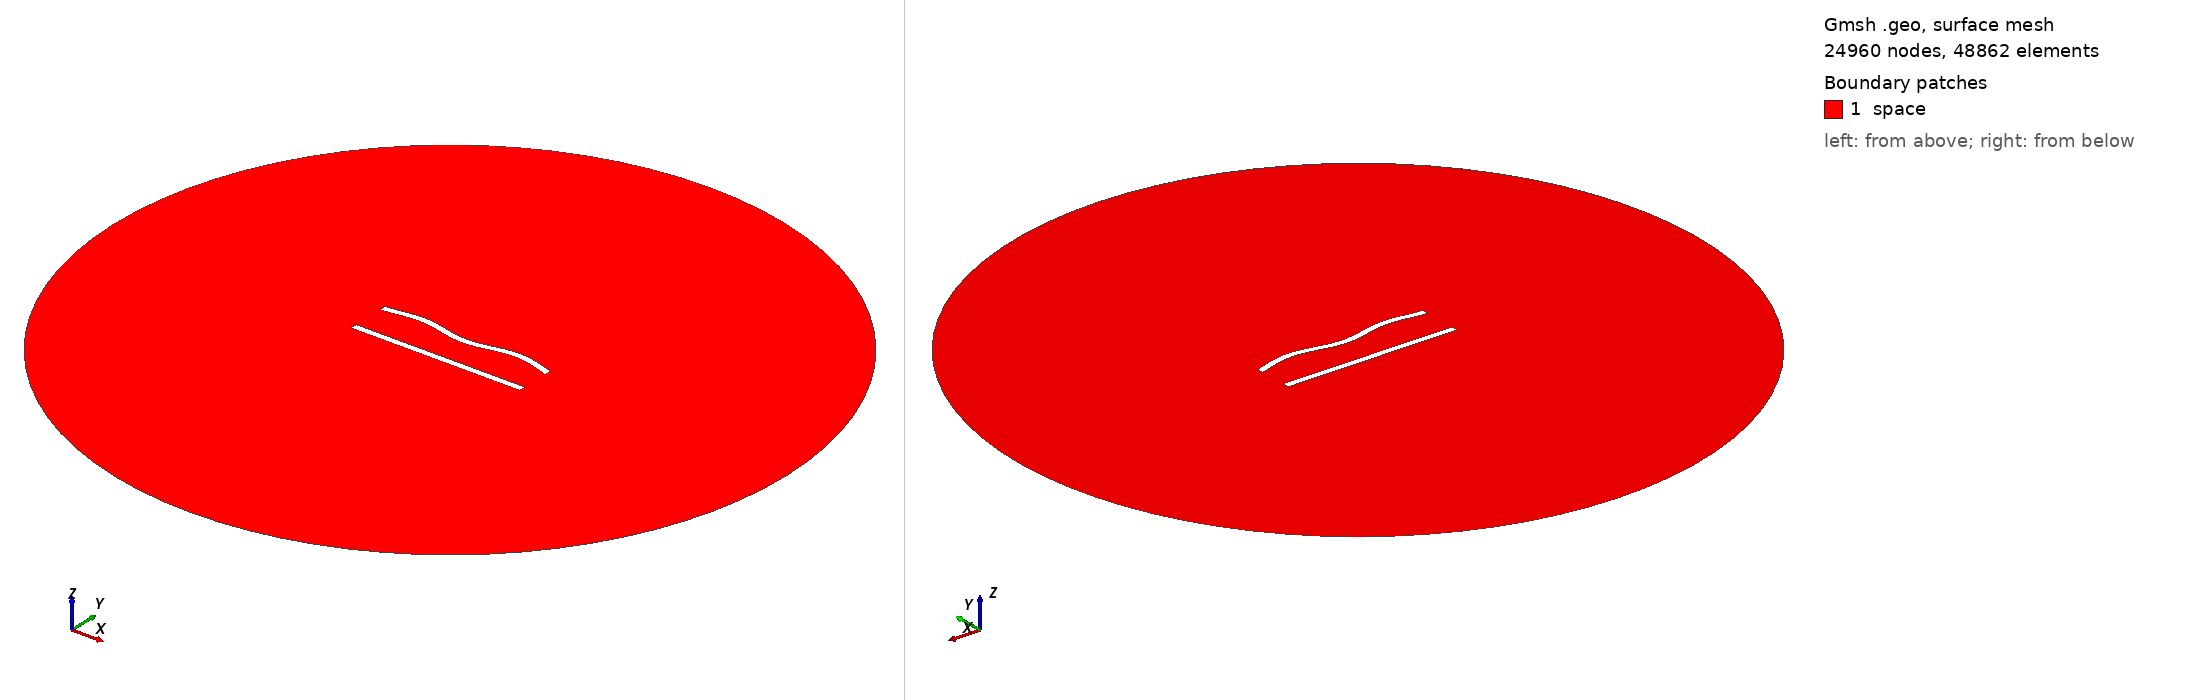

Gmsh geometry script, surface-meshed: 24960 nodes, 48862 surface elements. Boundary patches (legend numbers): 1 space. Left view from above one corner, right view from below the opposite corner. Legend entries are the model's physical surfaces. The drawing asked Gmsh for element sizes between 1% and 20% of the model's largest extent; the script's own settings can give other sizes.

=== 123.geo (drawn) ===
//---------------------------------------
// Geometry kernel
//---------------------------------------

SetFactory("OpenCASCADE");



//---------------------------------------
// Parameters of the geometry
//---------------------------------------

// Overetch of the upper plate
overetch = 0.0;

// Distance between the plates
distance = 22.5;

// Discretization over the x axis (for the deformation)
nx = 50; 

// Length of the plate
L = 100 - overetch; 

// Number of modes
n = 4; 

// 1st mode coefficient
coeff(1) = 0.0;
beta(1) = 0.596864 * 3.1415926535 / L;

// 2nd mode coefficient
coeff(2) = 0.0;
beta(2) = 1.49418 * 3.1415926535 / L;

// 3rd mode coefficient
coeff(3) = 0.0;
beta(3) = 2.50025 * 3.1415926535 / L;

// 4th mode coefficient
coeff(4) = 1.5;
beta(4) = 3.49999 * 3.1415926535 / L;



//---------------------------------------
// Upper plate (deformed rectangle)
//---------------------------------------

// Coordiantes of the upper plate
xmin = -50;
xmax = 50 - overetch;

// Height of the upper plate
yheight = 4 - 2 * overetch;

// Indexes of the points
UpperID[] = {};
LowerID[] = {};
LeftID[] = {};
RightID[] = {};

// Point index
p = 1;

// Horizontal edges
For i In {1:nx}
    x = xmin + (i-1)*(xmax - xmin)/(nx-1);

    y_bottom = distance / 2 + overetch;
    For j In {1:n}
        C = (Cosh(beta(j)*L) + Cos(beta(j)*L)) / (Sinh(beta(j)*L) + Sin(beta(j)*L));
        y_bottom  = y_bottom + coeff(j) * (Cosh(beta(j)*(x+50)) - Cos(beta(j)*(x+50)) - C * (Sinh(beta(j)*(x+50)) - Sin(beta(j)*(x+50))));
    EndFor

    y_top = y_bottom + yheight;

    Point(p) = {x, y_top, 0, 1.0};
    UpperID[i] = p;
    p = p + 1;

    Point(p) = {x, y_bottom, 0, 1.0};
    LowerID[i] = p;
    p = p + 1;
EndFor

// Create point lists
UpperPts[] = {}; LowerPts[] = {};
For i In {1:nx}
  UpperPts[] += {UpperID[i]};
  LowerPts[] += {LowerID[i]};
EndFor

// Build splines
Spline(1) = {UpperPts[]};
Spline(2) = {LowerPts[]};
Line(3) = {LowerPts[nx-1], UpperPts[nx-1]};
Line(4) = {LowerPts[0], UpperPts[0]};

// Build the plane surface
Curve Loop(1) = {2, 3, -1, -4};
Plane Surface(1) = {1};



//---------------------------------------
// Lower plate (rectangle)
//---------------------------------------

// Vertices
Point(1001) = {-50, -distance/2, 0, 1.0};
Point(1002) = { 50, -distance/2, 0, 1.0};
Point(1003) = { 50,  -distance/2 + 4, 0, 1.0};
Point(1004) = {-50,  -distance/2 + 4, 0, 1.0};

// Edges
Line(5) = {1001, 1002};
Line(6) = {1002, 1003};
Line(7) = {1003, 1004};
Line(8) = {1004, 1001};

// Plane surface
Line Loop(2) = {5, 6, 7, 8};
Plane Surface(2) = {2}; 



//---------------------------------------
// Outer (fictious) boundary
//---------------------------------------

// Points
Point(1005) = {0, 0, 0};       // Center
Point(1006) = {200, 0, 0};     // Start point
Point(1007) = {0, 200, 0};     // 90 degrees
Point(1008) = {-200, 0, 0};    // 180 degrees
Point(1009) = {0, -200, 0};    // 270 degrees

// Circle arcs (each needs start, center, end)
Circle(9) = {1006, 1005, 1007};
Circle(10) = {1007, 1005, 1008};
Circle(11) = {1008, 1005, 1009};
Circle(12) = {1009, 1005, 1006};

// Plane surface for the entire domain
Curve Loop(3) = {9, 10, 11, 12};
Surface(3) = {3};

// Subtract the plates from the whole domain to obtain the actual domain where we want to solve the equations
BooleanDifference{ Surface{3}; Delete; }{ Surface{1}; Surface{2}; Delete; }




//---------------------------------------
// Transfinite Lines/Curves
//---------------------------------------

// Set the number of points on the boundaries
r = 6;
d = 0.15;

// Plates
Transfinite Curve {1} = 50*r/4 Using Progression 1;
Transfinite Line {2} = 50*r Using Progression 1;
Transfinite Curve {3, 4} = 2*r Using Progression 1+d;
Transfinite Line {5} = 50*r/4 Using Progression 1;
Transfinite Line {7} = 50*r Using Progression 1;
Transfinite Line {6} = 2*r Using Progression 1-d;
Transfinite Line {8} = 2*r Using Progression 1+d;

// Outer boundary
Transfinite Line {9, 10, 11, 12} = 20 Using Progression 1;



//---------------------------------------
// Physical groups
//---------------------------------------                

// Physical curves (boundaries)
Physical Line("force_segment", 10) = {2};
Physical Line("upper_plate", 11) = {1, 3, 4};
Physical Line("lower_plate", 12) = {5, 6, 7, 8};
Physical Line("boundary", 20) = {9, 10, 11, 12};

// Physical Surfaces
Physical Surface("space", 30) = {3};



//---------------------------------------
// 6. Generate the Mesh
//---------------------------------------

// 2D mesh generation
Mesh 2;
